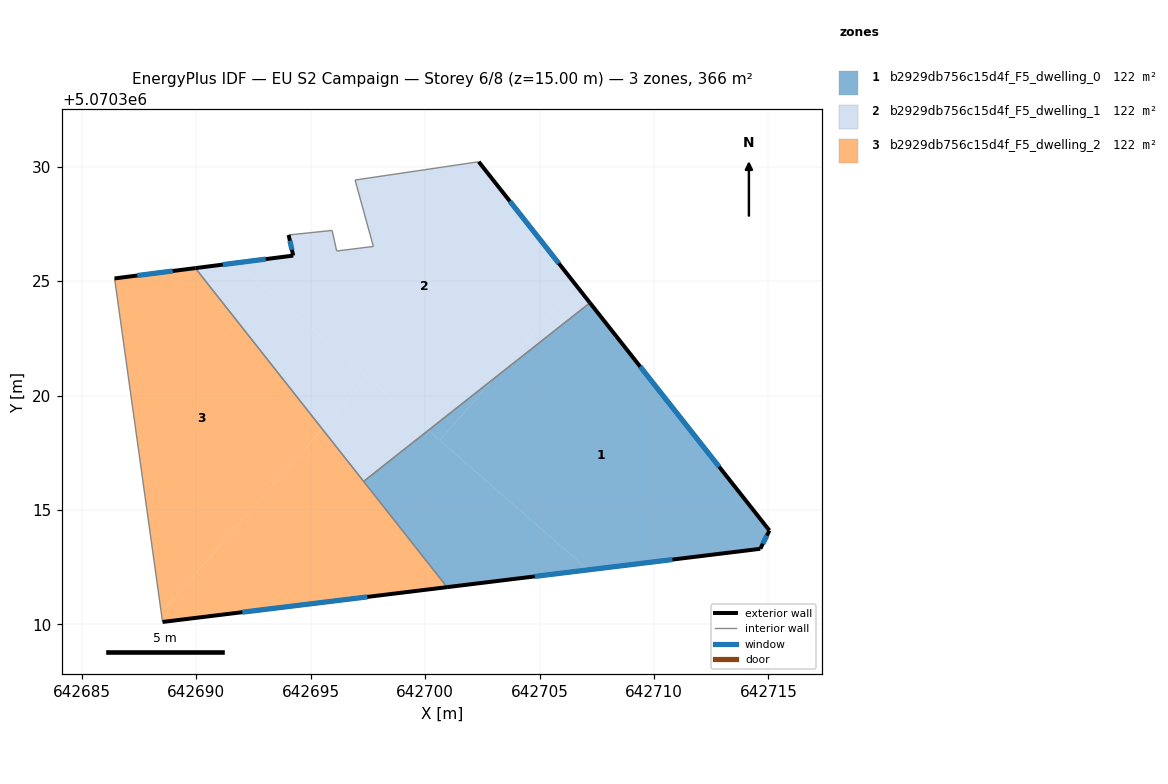
=== STOREY PLAN SPEC (per zone: floor XY polygon, exterior-wall plan segments, windows/doors) ===
zone 1: b2929db756c15d4f_F5_dwelling_0  (122.0 m²)
  floor: (642714.65, 5070313.30) (642715.05, 5070314.10) (642707.20, 5070324.05) (642702.97, 5070320.71) (642700.64, 5070318.05) (642707.13, 5070312.38)
  floor: (642707.13, 5070312.38) (642700.14, 5070318.48) (642697.31, 5070316.25) (642700.96, 5070311.63)
  floor: (642700.64, 5070318.05) (642702.97, 5070320.71) (642700.14, 5070318.48)
  exterior wall: (642714.65, 5070313.30) – (642700.96, 5070311.63)  [13.8 m]
    window: (642710.81, 5070312.83) – (642704.80, 5070312.10)  [8.0 m²]
  exterior wall: (642707.20, 5070324.05) – (642715.05, 5070314.10)  [12.7 m]
    window: (642709.40, 5070321.27) – (642712.85, 5070316.89)  [7.3 m²]
  exterior wall: (642715.05, 5070314.10) – (642714.65, 5070313.30)  [0.9 m]
    window: (642714.94, 5070313.88) – (642714.76, 5070313.53)  [0.5 m²]
  interior walls: 2
zone 2: b2929db756c15d4f_F5_dwelling_1  (122.0 m²)
  floor: (642702.97, 5070320.71) (642706.58, 5070324.85) (642702.34, 5070330.22) (642696.94, 5070329.42) (642697.74, 5070326.52) (642696.14, 5070326.32) (642695.94, 5070327.22) (642694.04, 5070327.02) (642694.24, 5070326.12) (642691.76, 5070325.80) (642700.14, 5070318.48)
  floor: (642707.20, 5070324.05) (642706.58, 5070324.85) (642702.97, 5070320.71)
  floor: (642695.50, 5070318.55) (642697.47, 5070320.82) (642691.76, 5070325.80) (642689.96, 5070325.57)
  floor: (642700.14, 5070318.48) (642697.47, 5070320.82) (642695.50, 5070318.55) (642697.31, 5070316.25)
  exterior wall: (642702.34, 5070330.22) – (642707.20, 5070324.05)  [7.9 m]
    window: (642703.70, 5070328.49) – (642705.84, 5070325.78)  [4.6 m²]
  exterior wall: (642689.96, 5070325.57) – (642694.24, 5070326.12)  [4.3 m]
    window: (642691.16, 5070325.72) – (642693.04, 5070325.96)  [2.5 m²]
  exterior wall: (642694.24, 5070326.12) – (642694.04, 5070327.02)  [0.9 m]
    window: (642694.18, 5070326.37) – (642694.09, 5070326.77)  [0.5 m²]
  interior walls: 7
zone 3: b2929db756c15d4f_F5_dwelling_2  (122.0 m²)
  floor: (642688.47, 5070310.51) (642695.50, 5070318.55) (642689.96, 5070325.57) (642686.43, 5070325.12)
  floor: (642700.96, 5070311.63) (642695.50, 5070318.55) (642688.47, 5070310.51) (642688.53, 5070310.11)
  exterior wall: (642700.96, 5070311.63) – (642688.53, 5070310.11)  [12.5 m]
    window: (642697.48, 5070311.20) – (642692.01, 5070310.53)  [7.3 m²]
  exterior wall: (642686.43, 5070325.12) – (642689.96, 5070325.57)  [3.6 m]
    window: (642687.42, 5070325.25) – (642688.97, 5070325.44)  [2.1 m²]
  interior walls: 3

=== DERIVED (storey summary) ===
Building: EU S2 Campaign
Storey: 6 of 8  (floor level z = 15.00 m)
Storey gross floor area: 366.0 m²
Zones on this storey: 3
  - b2929db756c15d4f_F5_dwelling_0: floor 122.0 m²; exterior wall 27.4 m (82.1 m²); 3 window(s) 15.9 m²; WWR 19.3%
  - b2929db756c15d4f_F5_dwelling_1: floor 122.0 m²; exterior wall 13.1 m (39.3 m²); 3 window(s) 7.6 m²; WWR 19.3%
  - b2929db756c15d4f_F5_dwelling_2: floor 122.0 m²; exterior wall 16.1 m (48.3 m²); 2 window(s) 9.3 m²; WWR 19.3%
Zone adjacency (shared interzone walls):
  - b2929db756c15d4f_F5_dwelling_0 ↔ b2929db756c15d4f_F5_dwelling_1
  - b2929db756c15d4f_F5_dwelling_0 ↔ b2929db756c15d4f_F5_dwelling_2
  - b2929db756c15d4f_F5_dwelling_1 ↔ b2929db756c15d4f_F5_dwelling_2